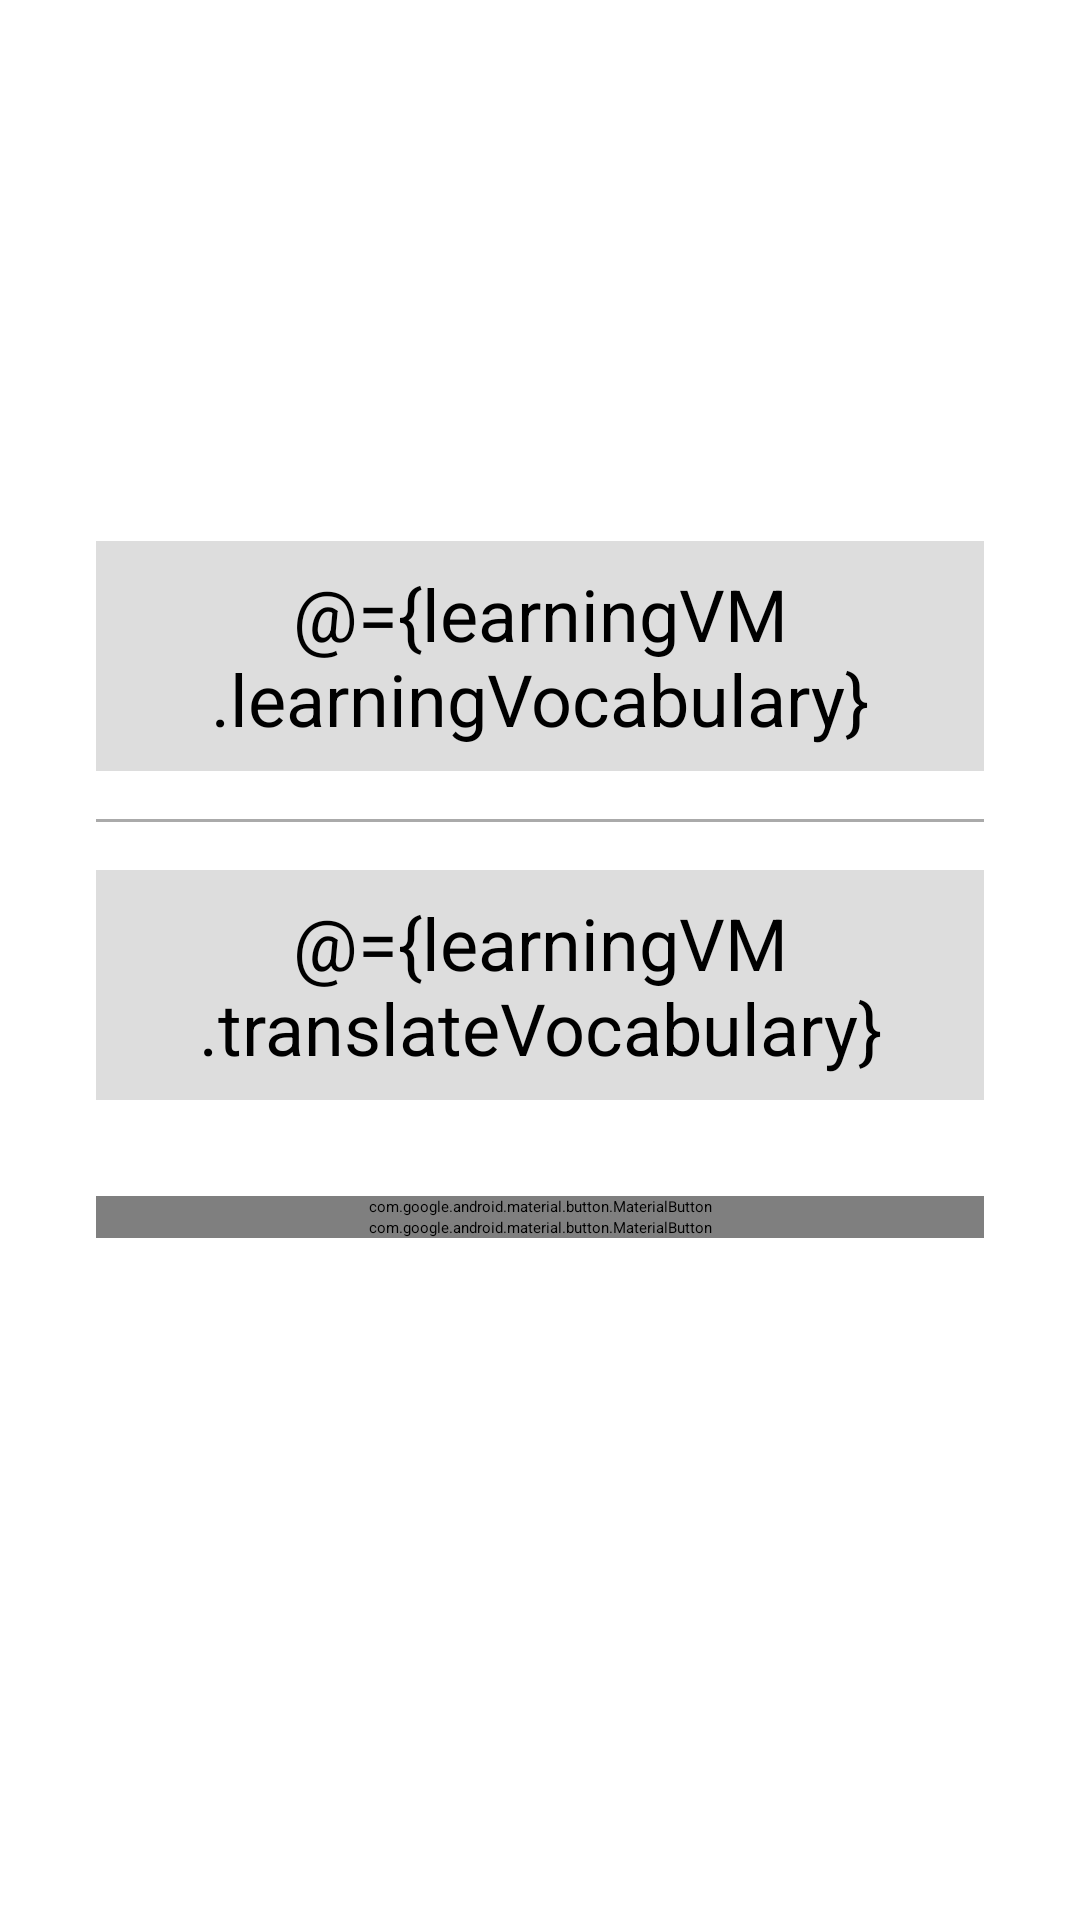

Produce the Android XML layout that renders to this screen, including the resource entries it uses.
<!-- AndroidManifest.xml: application theme VocabularyTheme -->
<!-- res/layout/fragment_learning.xml -->
<?xml version="1.0" encoding="utf-8"?>
<layout xmlns:android="http://schemas.android.com/apk/res/android"
    xmlns:app="http://schemas.android.com/apk/res-auto"
    xmlns:tools="http://schemas.android.com/tools"
    tools:context=".learning.LearningFragment">

    <data>
        <variable
            name="learningVM"
            type="com.cloudsheeptech.vocabulary.learning.LearningViewModel" />
    </data>

    <androidx.constraintlayout.widget.ConstraintLayout
        android:layout_width="match_parent"
        android:layout_height="match_parent">

        <LinearLayout
            android:layout_width="0dp"
            android:layout_height="wrap_content"
            android:orientation="vertical"
            android:paddingStart="32dp"
            android:paddingTop="8dp"
            android:paddingEnd="32dp"
            android:paddingBottom="32dp"
            app:layout_constraintBottom_toBottomOf="parent"
            app:layout_constraintEnd_toEndOf="parent"
            app:layout_constraintStart_toStartOf="parent"
            app:layout_constraintTop_toTopOf="parent">

            <TextView
                android:id="@+id/vocabView"
                android:layout_width="match_parent"
                android:layout_height="wrap_content"
                android:background="@color/vocabulary_gray"
                android:padding="8dp"
                android:text="@={learningVM.learningVocabulary}"
                style="@style/LearningTextViewStyle" />

            <View
                android:id="@+id/vocabDivider"
                android:layout_width="match_parent"
                android:layout_height="1dp"
                android:layout_marginTop="16dp"
                android:layout_marginBottom="16dp"
                android:background="@android:color/darker_gray" />

            <TextView
                android:id="@+id/translateView"
                android:layout_width="match_parent"
                android:layout_height="wrap_content"
                android:layout_marginBottom="32dp"
                android:autofillHints="Vocabulary"
                android:background="@color/vocabulary_gray"
                android:padding="8dp"
                android:text="@={learningVM.translateVocabulary}"
                style="@style/LearningTextViewStyle" />

            <com.google.android.material.button.MaterialButton
                android:id="@+id/nextButton"
                android:layout_width="match_parent"
                android:layout_height="wrap_content"
                android:onClick="@{() -> learningVM.showNextWord()}"
                app:icon="@drawable/ic_next"
                android:text="@string/btn_next_word" />

            <com.google.android.material.button.MaterialButton
                android:id="@+id/previousButton"
                android:layout_width="match_parent"
                android:layout_height="wrap_content"
                android:onClick="@{() -> learningVM.showPreviousWord()}"
                app:icon="@drawable/ic_previous"
                android:text="@string/btn_previous_word" />

            <TextView
                android:id="@+id/textView"
                android:layout_width="match_parent"
                android:layout_height="wrap_content"
                android:layout_marginTop="16dp"
                android:text="@{learningVM.progress}"
                android:textAlignment="center" />

            <ImageView
                android:id="@+id/wordImage"
                android:layout_width="match_parent"
                android:layout_height="wrap_content"
                />

        </LinearLayout>

    </androidx.constraintlayout.widget.ConstraintLayout>
</layout>
<!-- resources referenced by this layout -->
<resources>
  <color name="vocabulary_gray">#dddddd</color>
  <string name="btn_next_word">Next Word</string>
  <string name="btn_previous_word">Previous Word</string>
  <style name="LearningTextViewStyle" parent="Widget.AppCompat.TextView">
          <item name="android:textAlignment">center</item>
          <item name="android:textSize">24sp</item>
      </style>
</resources>
